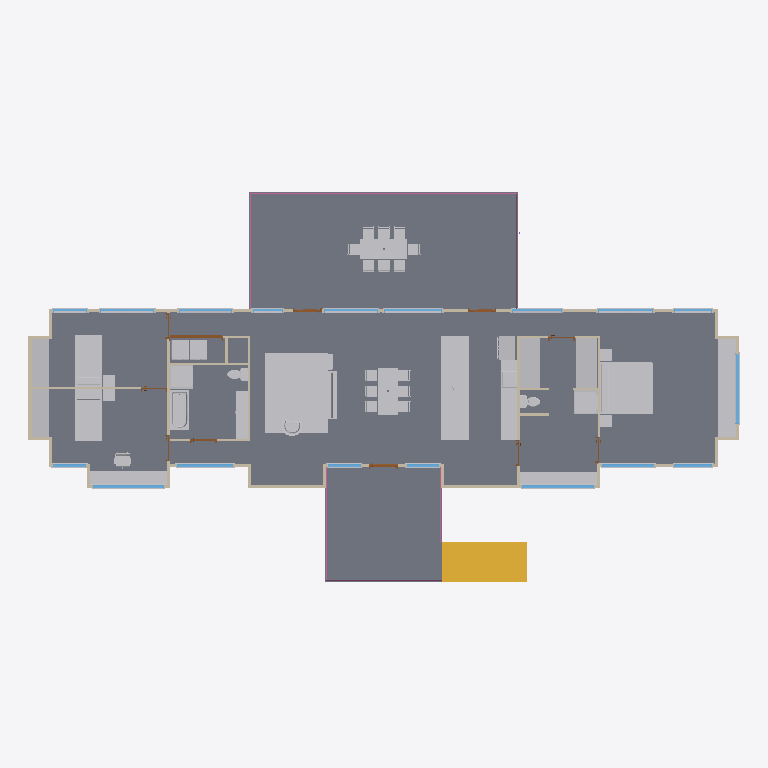
Plan cut of the same IFC building model at storey 'First Floor' (level 2.60 m, cut at 4.00 m), seen from above with north up, elements coloured by IFC class (only those large enough to see are counted): 85 other elements (light grey), 35 walls (beige), 18 windows (light blue), 11 doors (brown), 3 slabs (grey), 3 railings (pink), 1 stair (yellow). Cut surfaces are drawn darker.
Extent 27.3 m × 15.2 m × 7.6 m (x, y, z). Storeys (2): Sub Floor at 0.00 m; First Floor at 2.60 m. Elements (267): 91 IfcBuildingElementProxy, 39 IfcFurnishingElement, 39 IfcWallStandardCase, 28 IfcSlab, 22 IfcColumn, 18 IfcWindow, 11 IfcDoor, 8 IfcFlowTerminal, 7 IfcRoof, 3 IfcRailing, 1 IfcStair.

HEADER;
FILE_DESCRIPTION(('ViewDefinition [CoordinationView_V2.0]','RevitIdentifiers [ContentGUID: e11530ff-2cb1-47c2-a698-cca7cf1623a7, VersionGUID: 5c2c65af-0cdc-42d6-bdae-ade6c3733c7e, NumberOfSaves: 14]','CoordinateReference [CoordinateBase: Shared Coordinates]'),'2;1');
FILE_NAME('Platypus House.ifc','2026-11-18T08:53:40+10:00',(''),(''),'ODA SDAI 25.12','Autodesk - Revit 27.2.0.39 (ENG) - 27.2.0.39','');
FILE_SCHEMA(('IFC2X3'));
ENDSEC;
DATA;
#18=IFCPROJECT('3X5J3$BB57mgQOpASmwTnN',#6,'Project Number',$,$,'Project Name','Project Status',(#13),#147600);
#32=IFCSITE('3X5J3$BB57mgQOpASmwTnL',#6,'Default',$,$,#31,$,$,.ELEMENT.,(42,21,31,401672),(-71,-3,-24,-345703),0.0,$,$);
#22=IFCBUILDING('3X5J3$BB57mgQOpASmwTnM',#6,'Building Name',$,$,#21,$,'Building Name',.ELEMENT.,$,$,#19);
#25=IFCBUILDINGSTOREY('2JF4e6axWHqu3u0C1FZlmi',#6,'Sub Floor',$,$,#24,$,'Sub Floor',.ELEMENT.,0.0);
#29=IFCBUILDINGSTOREY('1ZGO8hrFCHqw0v0026FpFv',#6,'First Floor',$,$,#28,$,'First Floor',.ELEMENT.,2600.0);
#1904=IFCSLAB('0njXKMY2z6rOkkvPX6yMQG',#6,'Floor:Platypus - 300 mm Suspended Timber Floor:1674837',$,$,#1867,#1903,'1674837',.FLOOR.);
#1936=IFCSLAB('0njXKMY2z6rOkkvPX6yMQr',#6,'Floor:Platypus - 300 mm Deck Assembly:1674864',$,$,#1926,#1935,'1674864',.FLOOR.);
#1978=IFCSLAB('0njXKMY2z6rOkkvPX6yMQo',#6,'Floor:Platypus - 300 mm Deck Assembly:1674871',$,$,#1961,#1977,'1674871',.FLOOR.);
#135975=IFCFURNISHINGELEMENT('0dZ0aaPff4QgaIQS8eByJt',#6,'Area Rug:8 x 10:1753270',$,$,#135974,#135968,'1753270');
#34340=IFCSTAIR('0njXKMY2z6rOkkvPX6yNgA',#6,'Assembled Stair:Stair:1675855',$,$,#34339,$,'1675855',.STRAIGHT_RUN_STAIR.);
#77274=IFCFURNISHINGELEMENT('1U$o8Gvo5DFf$c2BUN50g6',#6,'M_Counter Top:Platypus Island 1090 x 900:1678859',$,$,#77273,#77267,'1678859');
#77827=IFCFURNISHINGELEMENT('2CppKpKuH9pOmZ3KLzgFnw',#6,'Bed-Standard:King 78" x 80":1743502',$,$,#77826,#77820,'1743502');
#77344=IFCFURNISHINGELEMENT('1U$o8Gvo5DFf$c2BUN50hu',#6,'M_Counter Top:Platypus Window Seat 680 x 450:1678965',$,$,#77343,#77337,'1678965');
#77644=IFCFURNISHINGELEMENT('2CppKpKuH9pOmZ3KLzgFoG',#6,'Bed-Shaker:Twin 41" x 78":1743460',$,$,#77643,#77637,'1743460');
#77657=IFCFURNISHINGELEMENT('2CppKpKuH9pOmZ3KLzgFo1',#6,'Bed-Shaker:Twin 41" x 78":1743477',$,$,#77656,#77650,'1743477');
#77316=IFCFURNISHINGELEMENT('1U$o8Gvo5DFf$c2BUN50h1',#6,'M_Counter Top:Platypus Robe 800 x 2100:1678924',$,$,#77315,#77309,'1678924');
#77245=IFCFURNISHINGELEMENT('1U$o8Gvo5DFf$c2BUN50bE',#6,'M_Counter Top:Platypus Kitchen Bench 615 x 900:1678787',$,$,#77244,#77238,'1678787');
#77443=IFCFURNISHINGELEMENT('1U$o8Gvo5DFf$c2BUN50jh',#6,'M_Counter Top:Platypus Desk Top 545 x 720:1679334',$,$,#77442,#77436,'1679334');
#77303=IFCFURNISHINGELEMENT('1U$o8Gvo5DFf$c2BUN50gv',#6,'M_Counter Top:Platypus Robe 800 x 2100:1678900',$,$,#77302,#77296,'1678900');
#133191=IFCFURNISHINGELEMENT('2IyeLNlGfFRwdlJ13uhtp3',#6,'Outdoor Table:5''-11"L x 2''-6"W:1744351',$,$,#133190,#133184,'1744351');
#141312=IFCFURNISHINGELEMENT('0dZ0aaPff4QgaIQS8eByI3',#6,'Outdoor Table:5''-11"L x 2''-6"W:1753282',$,$,#141311,#141305,'1753282');
#77373=IFCFURNISHINGELEMENT('1U$o8Gvo5DFf$c2BUN50kP',#6,'M_Counter Top:Platypus Ensuite Vanity 500 x 850:1679124',$,$,#77372,#77366,'1679124');
#77402=IFCFURNISHINGELEMENT('1U$o8Gvo5DFf$c2BUN50lM',#6,'M_Counter Top:Platypus Robe 680 x 2100:1679195',$,$,#77401,#77395,'1679195');
#77415=IFCFURNISHINGELEMENT('1U$o8Gvo5DFf$c2BUN50ij',#6,'M_Counter Top:Platypus Robe 680 x 2100:1679264',$,$,#77414,#77408,'1679264');
#136073=IFCFURNISHINGELEMENT('0dZ0aaPff4QgaIQS8eByJs',#6,'Sofa:72":1753271',$,$,#136072,#136066,'1753271');
#124864=IFCFLOWTERMINAL('2CppKpKuH9pOmZ3KLzgFg4',#6,'Tub-Rectangular-3D:30" x 61":1743984',$,$,#124863,#124857,'1743984');
#136240=IFCFURNISHINGELEMENT('0dZ0aaPff4QgaIQS8eByJu',#6,'Table-Coffee Rectangular:1200 x 760mm:1753273',$,$,#136239,#136233,'1753273');
#77472=IFCFURNISHINGELEMENT('1U$o8Gvo5DFf$c2BUN53IY',#6,'M_Counter Top:Platypus Vanity 450 x 850:1679407',$,$,#77471,#77465,'1679407');
#141284=IFCFLOWTERMINAL('0dZ0aaPff4QgaIQS8eByI1',#6,'Shower Stall - Rectangular:36"x36" - Private:1753280',$,$,#141283,#141277,'1753280');
#137050=IFCFLOWTERMINAL('0dZ0aaPff4QgaIQS8eByJ$',#6,'Shower Stall - Rectangular:36"x36" - Private:1753278',$,$,#137049,#137043,'1753278');
#2559=IFCWALLSTANDARDCASE('0njXKMY2z6rOkkvPX6yMO8',#6,'Basic Wall:Platypus - 120 mm Steel Clad Timber Wall:1674957',$,$,#2547,#2551,'1674957');
#145076=IFCRAILING('0njXKMY2z6rOkkvPX6yNkG',#6,'Railing:Platypus - 1000 mm Deck Guard:1676117',$,$,#142052,#145075,'1676117',.NOTDEFINED.);
#108054=IFCBUILDINGELEMENTPROXY('2CppKpKuH9pOmZ3KLzgFhl',#6,'Refrigerator-French_Door:36":1743899',$,$,#108053,#108047,'1743899',$);
#2075=IFCWALLSTANDARDCASE('0njXKMY2z6rOkkvPX6yMPz',#6,'Basic Wall:Platypus - 120 mm Steel Clad Timber Wall:1674936',$,$,#2063,#2067,'1674936');
#2763=IFCWALLSTANDARDCASE('0njXKMY2z6rOkkvPX6yMOH',#6,'Basic Wall:Platypus - 90 mm Internal Partition:1674964',$,$,#2751,#2755,'1674964');
#114470=IFCBUILDINGELEMENTPROXY('2CppKpKuH9pOmZ3KLzgFh2',#6,'Washer-Front_Load:27" with Pedestal:1743926',$,$,#114469,#114463,'1743926',$);
#120373=IFCBUILDINGELEMENTPROXY('2CppKpKuH9pOmZ3KLzgFgX',#6,'Dryer-Front_Load:27" with Pedestal:1743957',$,$,#120372,#120366,'1743957',$);
#2583=IFCWALLSTANDARDCASE('0njXKMY2z6rOkkvPX6yMOB',#6,'Basic Wall:Platypus - 90 mm Internal Partition:1674958',$,$,#2570,#2574,'1674958');
#86906=IFCFURNISHINGELEMENT('2CppKpKuH9pOmZ3KLzgFrE',#6,'Furniture_Crescent_Armchair:870x580x380mm:1743802',$,$,#86905,#86899,'1743802');
#136751=IFCBUILDINGELEMENTPROXY('0dZ0aaPff4QgaIQS8eByJy',#6,'Cook Top-4 Unit2:22" x 20":1753277',$,$,#136750,#136744,'1753277',$);
#136160=IFCFURNISHINGELEMENT('0dZ0aaPff4QgaIQS8eByJv',#6,'Table-End:24" x 24":1753272',$,$,#136159,#136153,'1753272');
#2375=IFCWALLSTANDARDCASE('0njXKMY2z6rOkkvPX6yMO0',#6,'Basic Wall:Platypus - 120 mm Steel Clad Timber Wall:1674949',$,$,#2363,#2367,'1674949');
#146421=IFCRAILING('0njXKMY2z6rOkkvPX6yNkX',#6,'Railing:Platypus - 1000 mm Deck Guard:1676132',$,$,#145085,#146420,'1676132',.NOTDEFINED.);
#2282=IFCWALLSTANDARDCASE('0njXKMY2z6rOkkvPX6yMO4',#6,'Basic Wall:Platypus - 120 mm Steel Clad Timber Wall:1674945',$,$,#2270,#2274,'1674945');
#135943=IFCFURNISHINGELEMENT('0dZ0aaPff4QgaIQS8eByJq',#6,'M_Chair-Task (Arms):M_Chair-Task (Arms):1753269',$,$,#135942,#135936,'1753269');
#2623=IFCWALLSTANDARDCASE('0njXKMY2z6rOkkvPX6yMOA',#6,'Basic Wall:Platypus - 90 mm Internal Partition:1674959',$,$,#2610,#2614,'1674959');
#40230=IFCWINDOW('0njXKMY2z6rOkkvPX6yNop',#6,'M_Window-Fixed:Platypus Glazing 2750 x 1340:1676406',$,$,#147257,#40226,'1676406',1340.000000000005,2749.9999999999964);
#38994=IFCWINDOW('0njXKMY2z6rOkkvPX6yNo0',#6,'M_Window-Fixed:Platypus Glazing 2700 x 1400:1676357',$,$,#147182,#38990,'1676357',1400.0000000000034,2700.0);
#38206=IFCWINDOW('0njXKMY2z6rOkkvPX6yNpY',#6,'M_Window-Fixed:Platypus Glazing 2700 x 1900:1676327',$,$,#147302,#38202,'1676327',1900.000000000005,2700.0);
#2709=IFCWALLSTANDARDCASE('0njXKMY2z6rOkkvPX6yMON',#6,'Basic Wall:Platypus - 90 mm Internal Partition:1674962',$,$,#2697,#2701,'1674962');
#2790=IFCWALLSTANDARDCASE('0njXKMY2z6rOkkvPX6yMOG',#6,'Basic Wall:Platypus - 90 mm Internal Partition:1674965',$,$,#2778,#2782,'1674965');
#98875=IFCFLOWTERMINAL('2CppKpKuH9pOmZ3KLzgFqd',#6,'Toilet-Domestic-3D:Toilet-Domestic-3D:1743827',$,$,#98874,#98868,'1743827');
#98890=IFCFLOWTERMINAL('2CppKpKuH9pOmZ3KLzgFqG',#6,'Toilet-Domestic-3D:Toilet-Domestic-3D:1743844',$,$,#98889,#98883,'1743844');
#39388=IFCWINDOW('0njXKMY2z6rOkkvPX6yNoH',#6,'M_Window-Fixed:Platypus Glazing 2150 x 1970:1676372',$,$,#147197,#39384,'1676372',1970.0000000000032,2149.9999999999986);
#8203=IFCDOOR('0njXKMY2z6rOkkvPX6yNcH',#6,'M_Door-Passage-Double-Flush:Platypus D05 - 2000 x 2340:1675604',$,$,#147512,#8199,'1675604',2439.9999999999995,2100.0);
#2682=IFCWALLSTANDARDCASE('0njXKMY2z6rOkkvPX6yMOK',#6,'Basic Wall:Platypus - 90 mm Internal Partition:1674961',$,$,#2670,#2674,'1674961');
#40624=IFCWINDOW('0njXKMY2z6rOkkvPX6yNn0',#6,'M_Window-Fixed:Platypus Glazing 2020 x 2240:1676421',$,$,#147272,#40620,'1676421',2240.000000000004,2020.0);
#132934=IFCFLOWTERMINAL('2CppKpKuH9pOmZ3KLzgFfp',#6,'Sink Kitchen-Double:42" x 21":1744007',$,$,#132933,#132927,'1744007');
#77907=IFCFURNISHINGELEMENT('2CppKpKuH9pOmZ3KLzgFnH',#6,'Table-Night Stand:18" x 18" x 24":1743525',$,$,#77906,#77900,'1743525');
#77920=IFCFURNISHINGELEMENT('2CppKpKuH9pOmZ3KLzgFn2',#6,'Table-Night Stand:18" x 18" x 24":1743542',$,$,#77919,#77913,'1743542');
#77932=IFCFURNISHINGELEMENT('2CppKpKuH9pOmZ3KLzgFme',#6,'Table-Night Stand:18" x 18" x 24":1743580',$,$,#77931,#77925,'1743580');
#77944=IFCFURNISHINGELEMENT('2CppKpKuH9pOmZ3KLzgFts',#6,'Table-Night Stand:18" x 18" x 24":1743618',$,$,#77943,#77937,'1743618');
#141360=IFCFURNISHINGELEMENT('0dZ0aaPff4QgaIQS8eByI7',#6,'Chair-Breuer:Chair-Breuer:1753286',$,$,#141359,#141353,'1753286');
#141348=IFCFURNISHINGELEMENT('0dZ0aaPff4QgaIQS8eByI4',#6,'Chair-Breuer:Chair-Breuer:1753285',$,$,#141347,#141341,'1753285');
#141408=IFCFURNISHINGELEMENT('0dZ0aaPff4QgaIQS8eByIB',#6,'Chair-Breuer:Chair-Breuer:1753290',$,$,#141407,#141401,'1753290');
#84293=IFCFURNISHINGELEMENT('2CppKpKuH9pOmZ3KLzgFso',#6,'Chair-Breuer:Chair-Breuer:1743686',$,$,#84292,#84286,'1743686');
#84306=IFCFURNISHINGELEMENT('2CppKpKuH9pOmZ3KLzgFsZ',#6,'Chair-Breuer:Chair-Breuer:1743703',$,$,#84305,#84299,'1743703');
#136253=IFCFURNISHINGELEMENT('0dZ0aaPff4QgaIQS8eByJx',#6,'Chair-Breuer:Chair-Breuer:1753274',$,$,#136252,#136246,'1753274');
#141336=IFCFURNISHINGELEMENT('0dZ0aaPff4QgaIQS8eByI5',#6,'Chair-Breuer:Chair-Breuer:1753284',$,$,#141335,#141329,'1753284');
#141384=IFCFURNISHINGELEMENT('0dZ0aaPff4QgaIQS8eByI9',#6,'Chair-Breuer:Chair-Breuer:1753288',$,$,#141383,#141377,'1753288');
#84318=IFCFURNISHINGELEMENT('2CppKpKuH9pOmZ3KLzgFsU',#6,'Chair-Breuer:Chair-Breuer:1743722',$,$,#84317,#84311,'1743722');
#84330=IFCFURNISHINGELEMENT('2CppKpKuH9pOmZ3KLzgFs9',#6,'Chair-Breuer:Chair-Breuer:1743741',$,$,#84329,#84323,'1743741');
#136265=IFCFURNISHINGELEMENT('0dZ0aaPff4QgaIQS8eByJw',#6,'Chair-Breuer:Chair-Breuer:1753275',$,$,#136264,#136258,'1753275');
#141324=IFCFURNISHINGELEMENT('0dZ0aaPff4QgaIQS8eByI2',#6,'Chair-Breuer:Chair-Breuer:1753283',$,$,#141323,#141317,'1753283');
#141372=IFCFURNISHINGELEMENT('0dZ0aaPff4QgaIQS8eByI6',#6,'Chair-Breuer:Chair-Breuer:1753287',$,$,#141371,#141365,'1753287');
#141396=IFCFURNISHINGELEMENT('0dZ0aaPff4QgaIQS8eByI8',#6,'Chair-Breuer:Chair-Breuer:1753289',$,$,#141395,#141389,'1753289');
#36627=IFCWINDOW('0njXKMY2z6rOkkvPX6yNik',#6,'M_Window-Fixed:Platypus Glazing 2220 x 2240:1676267',$,$,#147422,#36623,'1676267',2240.000000000004,2219.9999999999955);
#37418=IFCWINDOW('0njXKMY2z6rOkkvPX6yNpC',#6,'M_Window-Fixed:Platypus Glazing 2100 x 2240:1676297',$,$,#147452,#37414,'1676297',2240.000000000004,2099.999999999999);
#40772=IFCWINDOW('0njXKMY2z6rOkkvPX6yNnB',#6,'M_Window-Fixed:Platypus Glazing 1450 x 2240:1676430',$,$,#147287,#40768,'1676430',2240.000000000004,1449.9999999999995);
#35391=IFCWINDOW('0njXKMY2z6rOkkvPX6yNj$',#6,'M_Window-Fixed:Platypus Glazing 2070 x 2240:1676218',$,$,#147362,#35387,'1676218',2240.000000000004,2069.9999999999986);
#36330=IFCWINDOW('0njXKMY2z6rOkkvPX6yNia',#6,'M_Window-Fixed:Platypus Glazing 2070 x 2240:1676257',$,$,#147407,#36326,'1676257',2240.000000000004,2069.9999999999995);
#36682=IFCBUILDINGELEMENTPROXY('0njXKMY2z6rOkkvPX6yNih',#6,'M_Muntin Pattern_2x2:M_Muntin Pattern_2x2:1676270',$,$,#36681,#36678,'1676270',$);
#35785=IFCWINDOW('0njXKMY2z6rOkkvPX6yNiC',#6,'M_Window-Fixed:Platypus Glazing 2050 x 1860:1676233',$,$,#147377,#35781,'1676233',1860.0000000000055,2049.999999999998);
#37473=IFCBUILDINGELEMENTPROXY('0njXKMY2z6rOkkvPX6yNp9',#6,'M_Muntin Pattern_2x2:M_Muntin Pattern_2x2:1676300',$,$,#37472,#37469,'1676300',$);
#35446=IFCBUILDINGELEMENTPROXY('0njXKMY2z6rOkkvPX6yNju',#6,'M_Muntin Pattern_2x2:M_Muntin Pattern_2x2:1676221',$,$,#35445,#35442,'1676221',$);
#36342=IFCBUILDINGELEMENTPROXY('0njXKMY2z6rOkkvPX6yNid',#6,'M_Muntin Pattern_2x2:M_Muntin Pattern_2x2:1676258',$,$,#36341,#36338,'1676258',$);
#37024=IFCWINDOW('0njXKMY2z6rOkkvPX6yNi$',#6,'M_Window-Fixed:Platypus Glazing 1910 x 1860:1676282',$,$,#147437,#37020,'1676282',1860.0000000000055,1909.9999999999968);
#2736=IFCWALLSTANDARDCASE('0njXKMY2z6rOkkvPX6yMOM',#6,'Basic Wall:Platypus - 90 mm Internal Partition:1674963',$,$,#2724,#2728,'1674963');
#2817=IFCWALLSTANDARDCASE('0njXKMY2z6rOkkvPX6yMOJ',#6,'Basic Wall:Platypus - 90 mm Internal Partition:1674966',$,$,#2805,#2809,'1674966');
#35840=IFCBUILDINGELEMENTPROXY('0njXKMY2z6rOkkvPX6yNi9',#6,'M_Muntin Pattern_2x2:M_Muntin Pattern_2x2:1676236',$,$,#35839,#35836,'1676236',$);
#38600=IFCWINDOW('0njXKMY2z6rOkkvPX6yNpp',#6,'M_Window-Fixed:Platypus Glazing 1280 x 2240:1676342',$,$,#147167,#38596,'1676342',2240.000000000004,1279.9999999999998);
#39782=IFCWINDOW('0njXKMY2z6rOkkvPX6yNoc',#6,'M_Window-Fixed:Platypus Glazing 1250 x 2240:1676387',$,$,#147227,#39778,'1676387',2240.000000000004,1249.9999999999984);
#37079=IFCBUILDINGELEMENTPROXY('0njXKMY2z6rOkkvPX6yNiu',#6,'M_Muntin Pattern_2x2:M_Muntin Pattern_2x2:1676285',$,$,#37078,#37075,'1676285',$);
#39933=IFCWINDOW('0njXKMY2z6rOkkvPX6yNof',#6,'M_Window-Fixed:Platypus Glazing 1250 x 2240:1676396',$,$,#147242,#39929,'1676396',2240.000000000004,1249.9999999999995);
#34333=IFCDOOR('0njXKMY2z6rOkkvPX6yNcV',#6,'M_Door-Exterior-Single-Two_Lite:Platypus Deck Glazed Door - 1000 x 2340:1675610',$,$,#147212,#34329,'1675610',2439.9999999999995,1099.999999999999);
#2490=IFCWALLSTANDARDCASE('0njXKMY2z6rOkkvPX6yMOF',#6,'Basic Wall:Platypus - 120 mm Steel Clad Timber Wall:1674954',$,$,#2478,#2482,'1674954');
#2006=IFCWALLSTANDARDCASE('0njXKMY2z6rOkkvPX6yMP5',#6,'Basic Wall:Platypus - 120 mm Steel Clad Timber Wall:1674880',$,$,#1989,#1994,'1674880');
#2898=IFCWALLSTANDARDCASE('0njXKMY2z6rOkkvPX6yMOS',#6,'Basic Wall:Platypus - 90 mm Internal Partition:1674969',$,$,#2886,#2890,'1674969');
#2421=IFCWALLSTANDARDCASE('0njXKMY2z6rOkkvPX6yMO2',#6,'Basic Wall:Platypus - 120 mm Steel Clad Timber Wall:1674951',$,$,#2409,#2413,'1674951');
#2121=IFCWALLSTANDARDCASE('0njXKMY2z6rOkkvPX6yMP$',#6,'Basic Wall:Platypus - 120 mm Steel Clad Timber Wall:1674938',$,$,#2109,#2113,'1674938');
#2444=IFCWALLSTANDARDCASE('0njXKMY2z6rOkkvPX6yMOD',#6,'Basic Wall:Platypus - 120 mm Steel Clad Timber Wall:1674952',$,$,#2432,#2436,'1674952');
#2536=IFCWALLSTANDARDCASE('0njXKMY2z6rOkkvPX6yMO9',#6,'Basic Wall:Platypus - 120 mm Steel Clad Timber Wall:1674956',$,$,#2524,#2528,'1674956');
#34310=IFCDOOR('0njXKMY2z6rOkkvPX6yNcT',#6,'M_Door-Exterior-Single-Two_Lite:Platypus Deck Glazed Door - 1000 x 2340:1675608',$,$,#147332,#34306,'1675608',2439.9999999999995,1100.0);
#37812=IFCWINDOW('0njXKMY2z6rOkkvPX6yNpT',#6,'M_Window-Fixed:Platypus Glazing 1450 x 2240:1676312',$,$,#147467,#37808,'1676312',2240.000000000004,1449.9999999999995);
#40337=IFCBUILDINGELEMENTPROXY('0njXKMY2z6rOkkvPX6yNo$',#6,'M_Trim-Window-Exterior-Flat:with Sill:1676410',$,$,#40336,#40330,'1676410',$);
#146485=IFCRAILING('0njXKMY2z6rOkkvPX6yNkt',#6,'Railing:Platypus - 1000 mm Deck Guard:1676146',$,$,#146428,#146484,'1676146',.NOTDEFINED.);
#2236=IFCWALLSTANDARDCASE('0njXKMY2z6rOkkvPX6yMPw',#6,'Basic Wall:Platypus - 120 mm Steel Clad Timber Wall:1674943',$,$,#2224,#2228,'1674943');
#34322=IFCDOOR('0njXKMY2z6rOkkvPX6yNcS',#6,'M_Door-Exterior-Single-Two_Lite:Platypus Deck Glazed Door - 1000 x 2340:1675609',$,$,#147317,#34318,'1675609',2439.9999999999995,1099.999999999999);
#77198=IFCWALLSTANDARDCASE('3pANYvs6T0O8nMLDvI_wdT',#6,'Basic Wall:Platypus - 90 mm Internal Partition:1678287',$,$,#77186,#77190,'1678287');
#39101=IFCBUILDINGELEMENTPROXY('0njXKMY2z6rOkkvPX6yNoC',#6,'M_Trim-Window-Exterior-Flat:with Sill:1676361',$,$,#39100,#39094,'1676361',$);
#40367=IFCBUILDINGELEMENTPROXY('0njXKMY2z6rOkkvPX6yNo_',#6,'M_Trim-Window-Interior-Flat:Picture Frame:1676411',$,$,#40366,#40363,'1676411',$);
#38343=IFCBUILDINGELEMENTPROXY('0njXKMY2z6rOkkvPX6yNpf',#6,'M_Trim-Window-Interior-Flat:Picture Frame:1676332',$,$,#38342,#38339,'1676332',$);
#39131=IFCBUILDINGELEMENTPROXY('0njXKMY2z6rOkkvPX6yNoF',#6,'M_Trim-Window-Interior-Flat:Picture Frame:1676362',$,$,#39130,#39127,'1676362',$);
#2329=IFCWALLSTANDARDCASE('0njXKMY2z6rOkkvPX6yMO6',#6,'Basic Wall:Platypus - 120 mm Steel Clad Timber Wall:1674947',$,$,#2316,#2320,'1674947');
#34984=IFCWINDOW('0njXKMY2z6rOkkvPX6yNjk',#6,'M_Window-Fixed:Platypus Glazing 1300 x 2240:1676203',$,$,#147347,#34980,'1676203',2240.000000000004,1299.9999999999993);
#37867=IFCBUILDINGELEMENTPROXY('0njXKMY2z6rOkkvPX6yNpU',#6,'M_Muntin Pattern_2x2:M_Muntin Pattern_2x2:1676315',$,$,#37866,#37863,'1676315',$);
#38261=IFCBUILDINGELEMENTPROXY('0njXKMY2z6rOkkvPX6yNpl',#6,'M_Muntin Pattern_2x2:M_Muntin Pattern_2x2:1676330',$,$,#38260,#38257,'1676330',$);
#5084=IFCDOOR('0njXKMY2z6rOkkvPX6yNcM',#6,'M_Door-Passage-Single-Flush:Platypus D01-D04 D06-D08 - 910 x 2340:1675603',$,$,#147527,#5080,'1675603',2439.9999999999995,1010.0);
#35049=IFCBUILDINGELEMENTPROXY('0njXKMY2z6rOkkvPX6yNjh',#6,'M_Muntin Pattern_2x2:M_Muntin Pattern_2x2:1676206',$,$,#35048,#35045,'1676206',$);
#36179=IFCWINDOW('0njXKMY2z6rOkkvPX6yNiT',#6,'M_Window-Fixed:Platypus Glazing 1150 x 2240:1676248',$,$,#147392,#36175,'1676248',2240.000000000004,1150.0000000000007);
#2052=IFCWALLSTANDARDCASE('0njXKMY2z6rOkkvPX6yMPo',#6,'Basic Wall:Platypus - 120 mm Steel Clad Timber Wall:1674935',$,$,#2040,#2044,'1674935');
#2167=IFCWALLSTANDARDCASE('0njXKMY2z6rOkkvPX6yMPv',#6,'Basic Wall:Platypus - 120 mm Steel Clad Timber Wall:1674940',$,$,#2155,#2159,'1674940');
#2213=IFCWALLSTANDARDCASE('0njXKMY2z6rOkkvPX6yMPx',#6,'Basic Wall:Platypus - 120 mm Steel Clad Timber Wall:1674942',$,$,#2201,#2205,'1674942');
#2259=IFCWALLSTANDARDCASE('0njXKMY2z6rOkkvPX6yMO5',#6,'Basic Wall:Platypus - 120 mm Steel Clad Timber Wall:1674944',$,$,#2247,#2251,'1674944');
#2305=IFCWALLSTANDARDCASE('0njXKMY2z6rOkkvPX6yMO7',#6,'Basic Wall:Platypus - 120 mm Steel Clad Timber Wall:1674946',$,$,#2293,#2297,'1674946');
#2352=IFCWALLSTANDARDCASE('0njXKMY2z6rOkkvPX6yMO1',#6,'Basic Wall:Platypus - 120 mm Steel Clad Timber Wall:1674948',$,$,#2340,#2344,'1674948');
#2398=IFCWALLSTANDARDCASE('0njXKMY2z6rOkkvPX6yMO3',#6,'Basic Wall:Platypus - 120 mm Steel Clad Timber Wall:1674950',$,$,#2386,#2390,'1674950');
ENDSEC;
